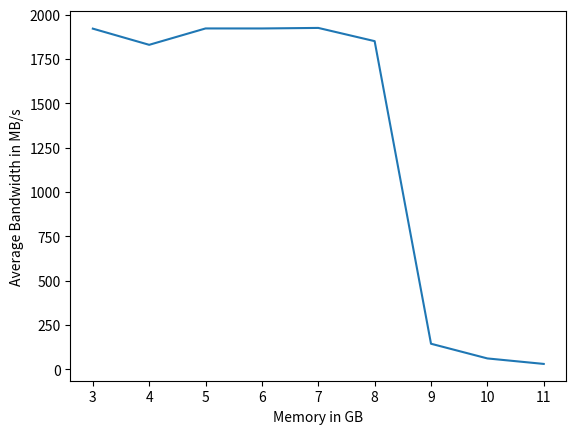

Python code for this plot:
#!/usr/bin/env python

import matplotlib.pyplot as plt
import numpy as np

x = np.arange(3, 12)

y = [1921.40, 1830.14, 1922.48, 1922.37, 1925.42, 1850.89, 144.83, 61.98, 31.02]

plt.plot(x, y)
plt.xlabel('Memory in GB')
plt.ylabel('Average Bandwidth in MB/s')
plt.show()
